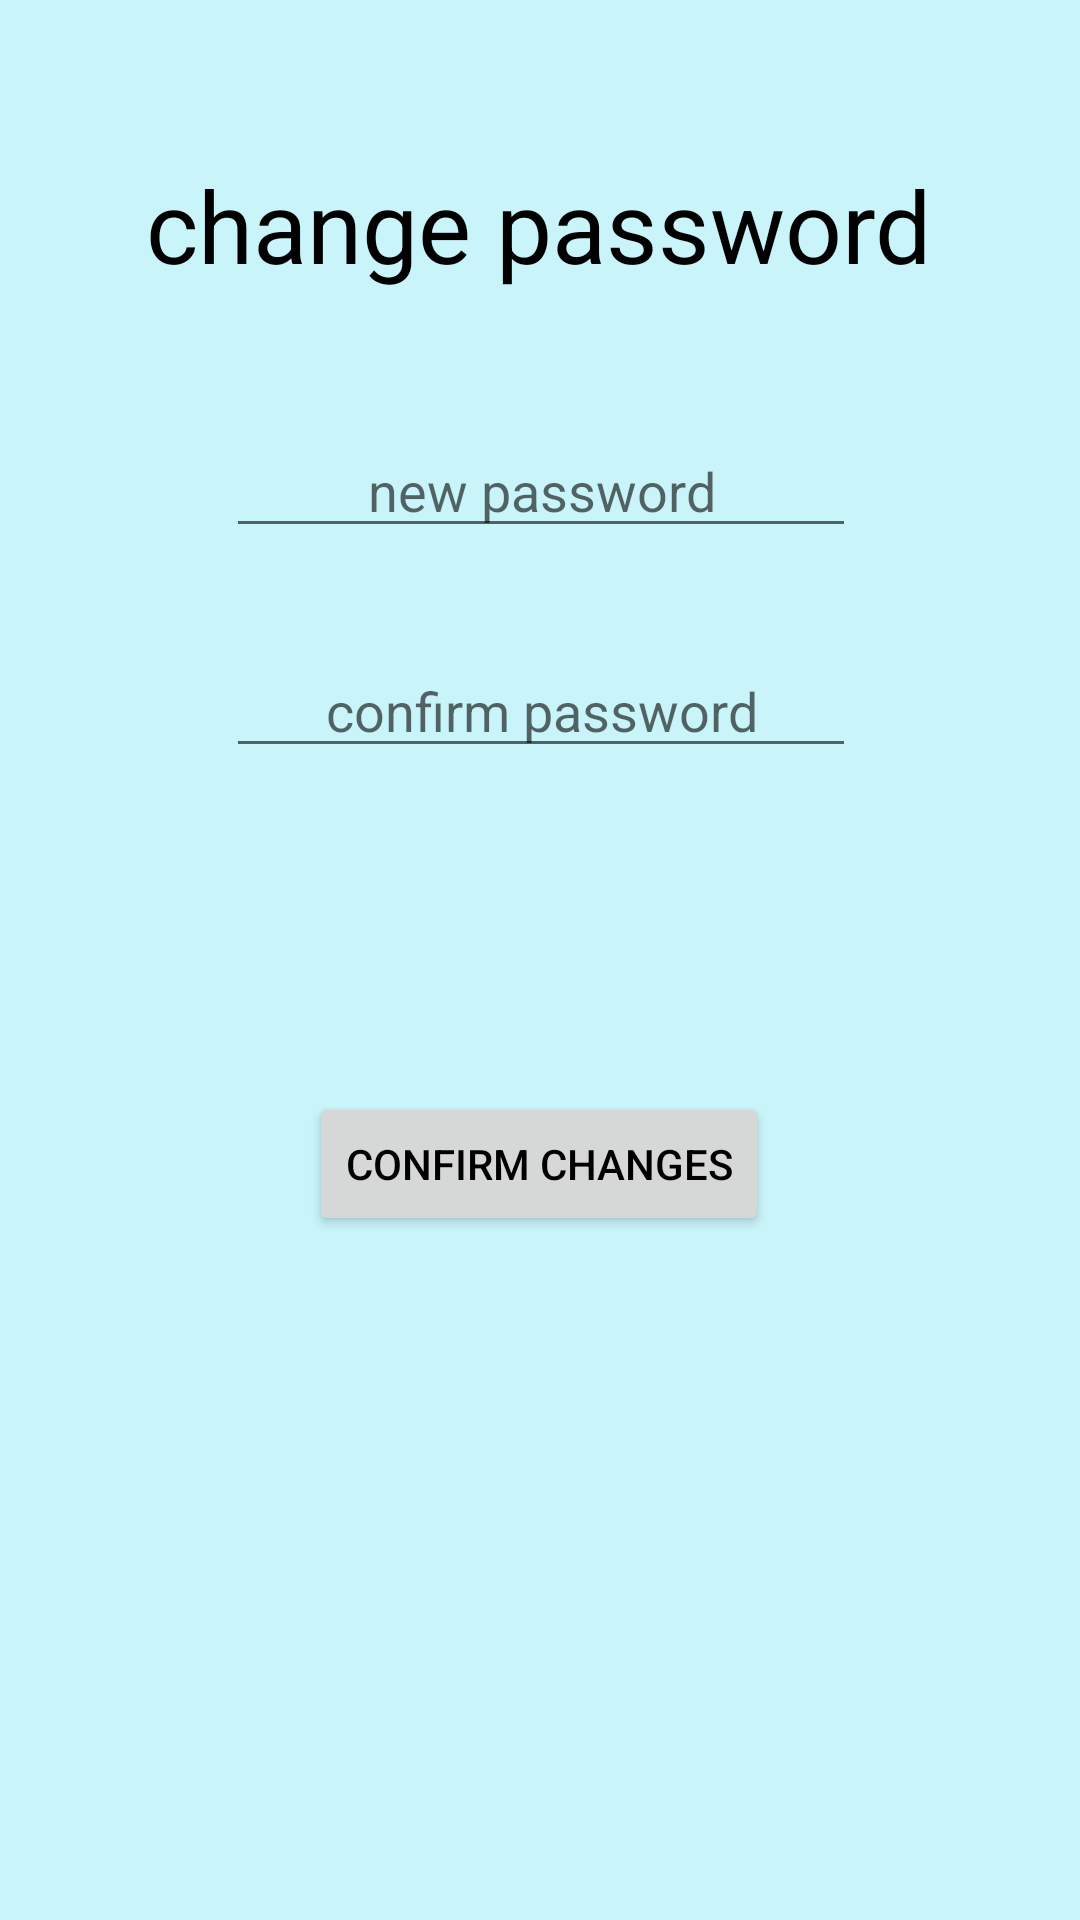

Produce the Android XML layout that renders to this screen, including the resource entries it uses.
<!-- AndroidManifest.xml: application theme Theme.RAFDnevnjak -->
<!-- res/layout/fragment_change_password.xml -->
<?xml version="1.0" encoding="utf-8"?>
<androidx.constraintlayout.widget.ConstraintLayout xmlns:android="http://schemas.android.com/apk/res/android"
    xmlns:app="http://schemas.android.com/apk/res-auto"
    xmlns:tools="http://schemas.android.com/tools"
    android:layout_width="match_parent"
    android:layout_height="match_parent"
    android:background="@color/backgroud_light_blue">

    <TextView
        android:id="@+id/changePswrdTV"
        android:layout_width="wrap_content"
        android:layout_height="wrap_content"
        android:layout_marginBottom="44dp"
        android:text="@string/change_password"
        android:textColor="@color/black"
        android:textSize="100px"
        app:layout_constraintBottom_toTopOf="@+id/newPasswordET"
        app:layout_constraintEnd_toEndOf="parent"
        app:layout_constraintHorizontal_bias="0.495"
        app:layout_constraintStart_toStartOf="parent" />

    <EditText
        android:id="@+id/newPasswordET"
        android:layout_width="wrap_content"
        android:layout_height="wrap_content"
        android:layout_marginBottom="32dp"
        android:ems="10"
        android:inputType="textPersonName"
        android:hint="@string/new_password"
        android:textAlignment="center"
        app:layout_constraintBottom_toTopOf="@+id/confirmPasswordET"
        app:layout_constraintEnd_toEndOf="parent"
        app:layout_constraintHorizontal_bias="0.502"
        app:layout_constraintStart_toStartOf="parent" />

    <EditText
        android:id="@+id/confirmPasswordET"
        android:layout_width="wrap_content"
        android:layout_height="wrap_content"
        android:layout_marginBottom="108dp"
        android:ems="10"
        android:inputType="textPersonName"
        android:hint="@string/confirm_password"
        android:textAlignment="center"
        app:layout_constraintBottom_toTopOf="@+id/confitmChangesBtn"
        app:layout_constraintEnd_toEndOf="parent"
        app:layout_constraintHorizontal_bias="0.502"
        app:layout_constraintStart_toStartOf="parent" />

    <Button
        android:id="@+id/confitmChangesBtn"
        android:layout_width="wrap_content"
        android:layout_height="wrap_content"
        android:layout_marginBottom="228dp"
        android:text="@string/confirm_changes"
        android:textColor="@color/black"
        app:layout_constraintBottom_toBottomOf="parent"
        app:layout_constraintEnd_toEndOf="parent"
        app:layout_constraintHorizontal_bias="0.498"
        app:layout_constraintStart_toStartOf="parent" />
</androidx.constraintlayout.widget.ConstraintLayout>
<!-- resources referenced by this layout -->
<resources>
  <color name="backgroud_light_blue">#C8F4FA</color>
  <color name="black">#FF000000</color>
  <string name="change_password">change password</string>
  <string name="confirm_changes">confirm changes</string>
  <string name="confirm_password">confirm password</string>
  <string name="new_password">new password</string>
  <style name="Theme.RAFDnevnjak" parent="Theme.MaterialComponents.DayNight.DarkActionBar">
          
          <item name="colorPrimary">#00BCD4</item>
          <item name="colorPrimaryVariant">@color/purple_700</item>
          <item name="colorOnPrimary">@color/white</item>
          
          <item name="colorSecondary">@color/teal_200</item>
          <item name="colorSecondaryVariant">@color/teal_700</item>
          <item name="colorOnSecondary">@color/black</item>
          
          <item name="android:statusBarColor">?attr/colorPrimaryVariant</item>
          
      </style>
  <color name="purple_700">#FF3700B3</color>
  <color name="white">#FFFFFFFF</color>
  <color name="teal_200">#FF03DAC5</color>
  <color name="teal_700">#FF018786</color>
</resources>
